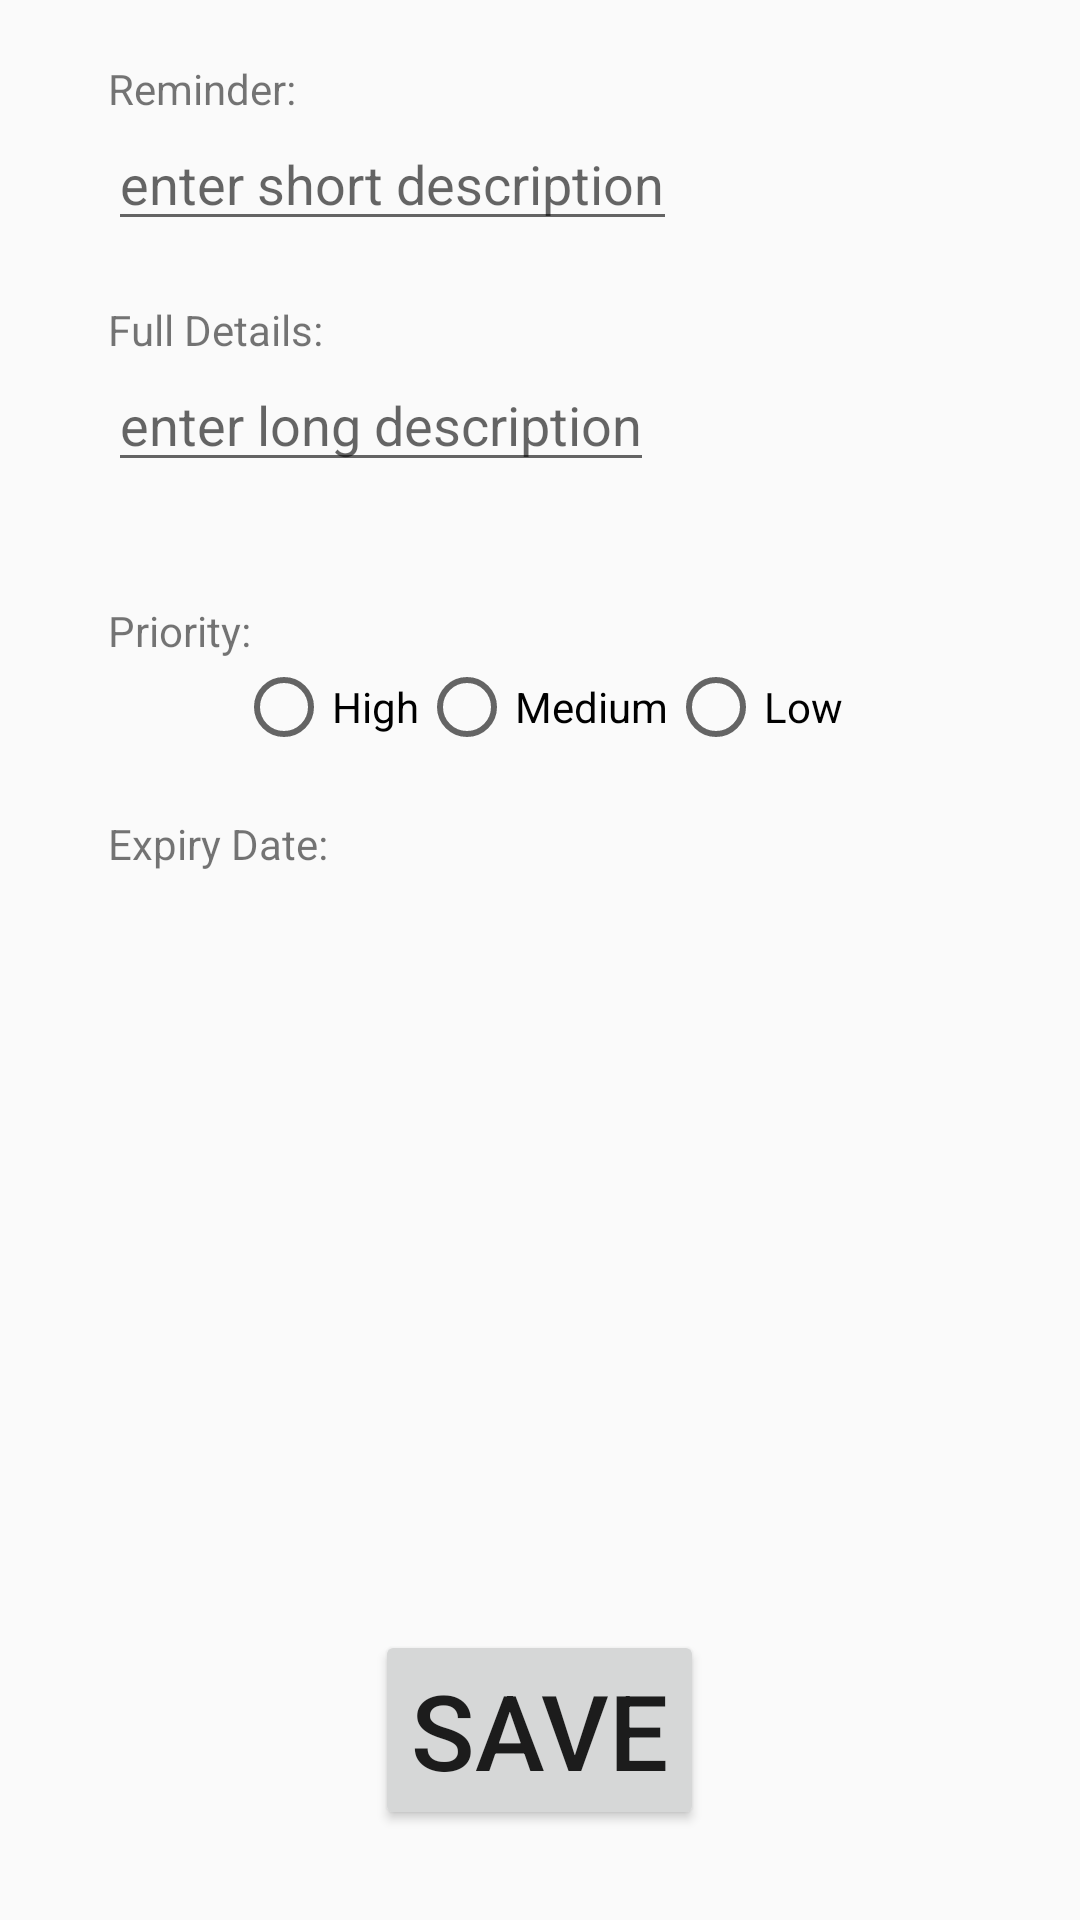

Write the Android layout XML for this screen, with the resource values it uses.
<!-- AndroidManifest.xml: application theme AppTheme -->
<!-- res/layout/edit_task.xml -->
<?xml version="1.0" encoding="utf-8"?>
<LinearLayout xmlns:android="http://schemas.android.com/apk/res/android"
    android:id="@+id/edit_task"
    android:layout_width="match_parent"
    android:layout_height="match_parent"
    android:clickable="true"
    android:focusableInTouchMode="true"
    android:orientation="horizontal">

    <RelativeLayout
        android:layout_width="0dp"
        android:layout_height="match_parent"
        android:layout_weight="0.1"></RelativeLayout>

    <RelativeLayout
        android:layout_width="0dp"
        android:layout_height="fill_parent"
        android:layout_weight="0.8">

        <LinearLayout
            android:layout_width="match_parent"
            android:layout_height="match_parent"
            android:orientation="vertical">

            <TextView
                android:layout_width="wrap_content"
                android:layout_height="wrap_content"
                android:layout_marginTop="20dp"
                android:text="@string/short_description" />

            <EditText
                android:id="@+id/edit_short_description"
                android:layout_width="wrap_content"
                android:layout_height="wrap_content"
                android:hint="enter short description" />

            <TextView
                android:layout_width="wrap_content"
                android:layout_height="wrap_content"
                android:layout_marginTop="20dp"
                android:text="@string/long_description" />

            <EditText
                android:id="@+id/edit_long_description"
                android:layout_width="wrap_content"
                android:layout_height="wrap_content"
                android:layout_marginBottom="20dp"
                android:hint="enter long description" />

            <TextView
                android:layout_width="wrap_content"
                android:layout_height="wrap_content"
                android:layout_marginTop="20dp"
                android:text="Priority: " />

            <RadioGroup xmlns:android="http://schemas.android.com/apk/res/android"
                android:layout_width="fill_parent"
                android:layout_height="wrap_content"
                android:layout_marginBottom="20dp"
                android:gravity="center"
                android:orientation="horizontal">

                <RadioButton
                    android:id="@+id/radio_high_edit"
                    android:layout_width="wrap_content"
                    android:layout_height="wrap_content"
                    android:onClick="onEditRadioButtonClicked"
                    android:text="High" />

                <RadioButton
                    android:id="@+id/radio_medium_edit"
                    android:layout_width="wrap_content"
                    android:layout_height="wrap_content"
                    android:onClick="onRadioButtonClicked"
                    android:text="Medium" />

                <RadioButton
                    android:id="@+id/radio_low_edit"
                    android:layout_width="wrap_content"
                    android:layout_height="wrap_content"
                    android:onClick="onRadioButtonClicked"
                    android:text="Low" />
            </RadioGroup>

            <TextView
                android:layout_width="wrap_content"
                android:layout_height="wrap_content"
                android:text="@string/task_calendar" />

            <LinearLayout
                android:layout_width="wrap_content"
                android:layout_height="wrap_content"
                android:orientation="horizontal">

                <TextView
                    android:id="@+id/edit_text_date_picker"
                    android:layout_width="wrap_content"
                    android:layout_height="wrap_content"
                    android:minWidth="200dp"
                    android:text="" />

                <TextView
                    android:id="@+id/edit_text_date_picker_hidden"
                    android:layout_width="wrap_content"
                    android:layout_height="wrap_content"
                    android:text=""
                    android:visibility="gone" />

                <ImageView
                    android:id="@+id/edit_choose_from_calendar"
                    android:layout_width="wrap_content"
                    android:layout_height="wrap_content"
                    android:layout_marginLeft="20sp"
                    android:onClick="onEditTaskDateClick"
                    android:src="@drawable/ic_calendar" />

            </LinearLayout>

            <RelativeLayout
                android:layout_width="match_parent"
                android:layout_height="wrap_content"
                android:paddingBottom="30dp">

                <Button
                    android:id="@+id/button_save_new_task"
                    android:layout_width="wrap_content"
                    android:layout_height="wrap_content"
                    android:layout_alignParentBottom="true"
                    android:layout_centerHorizontal="true"
                    android:onClick="onSaveNewTaskClick"
                    android:text="Save"
                    android:textSize="35sp" />
            </RelativeLayout>
        </LinearLayout>

    </RelativeLayout>

    <RelativeLayout
        android:layout_width="0dp"
        android:layout_height="match_parent"
        android:layout_weight="0.1"></RelativeLayout>


</LinearLayout>
<!-- resources referenced by this layout -->
<resources>
  <string name="long_description">Full Details:</string>
  <string name="short_description">Reminder:</string>
  <string name="task_calendar">Expiry Date:</string>
  <style name="AppTheme" parent="Theme.AppCompat.Light.DarkActionBar">
          
          <item name="colorPrimary">@color/colorPrimaryDark</item>
          <item name="colorPrimaryDark">@color/colorPrimaryDark</item>
          <item name="colorAccent">@color/colorAccent</item>
          <item name="android:navigationBarColor">@android:color/background_dark</item>
      </style>
  <color name="colorPrimaryDark">#008395</color>
  <color name="colorAccent">#ff0070</color>
</resources>
